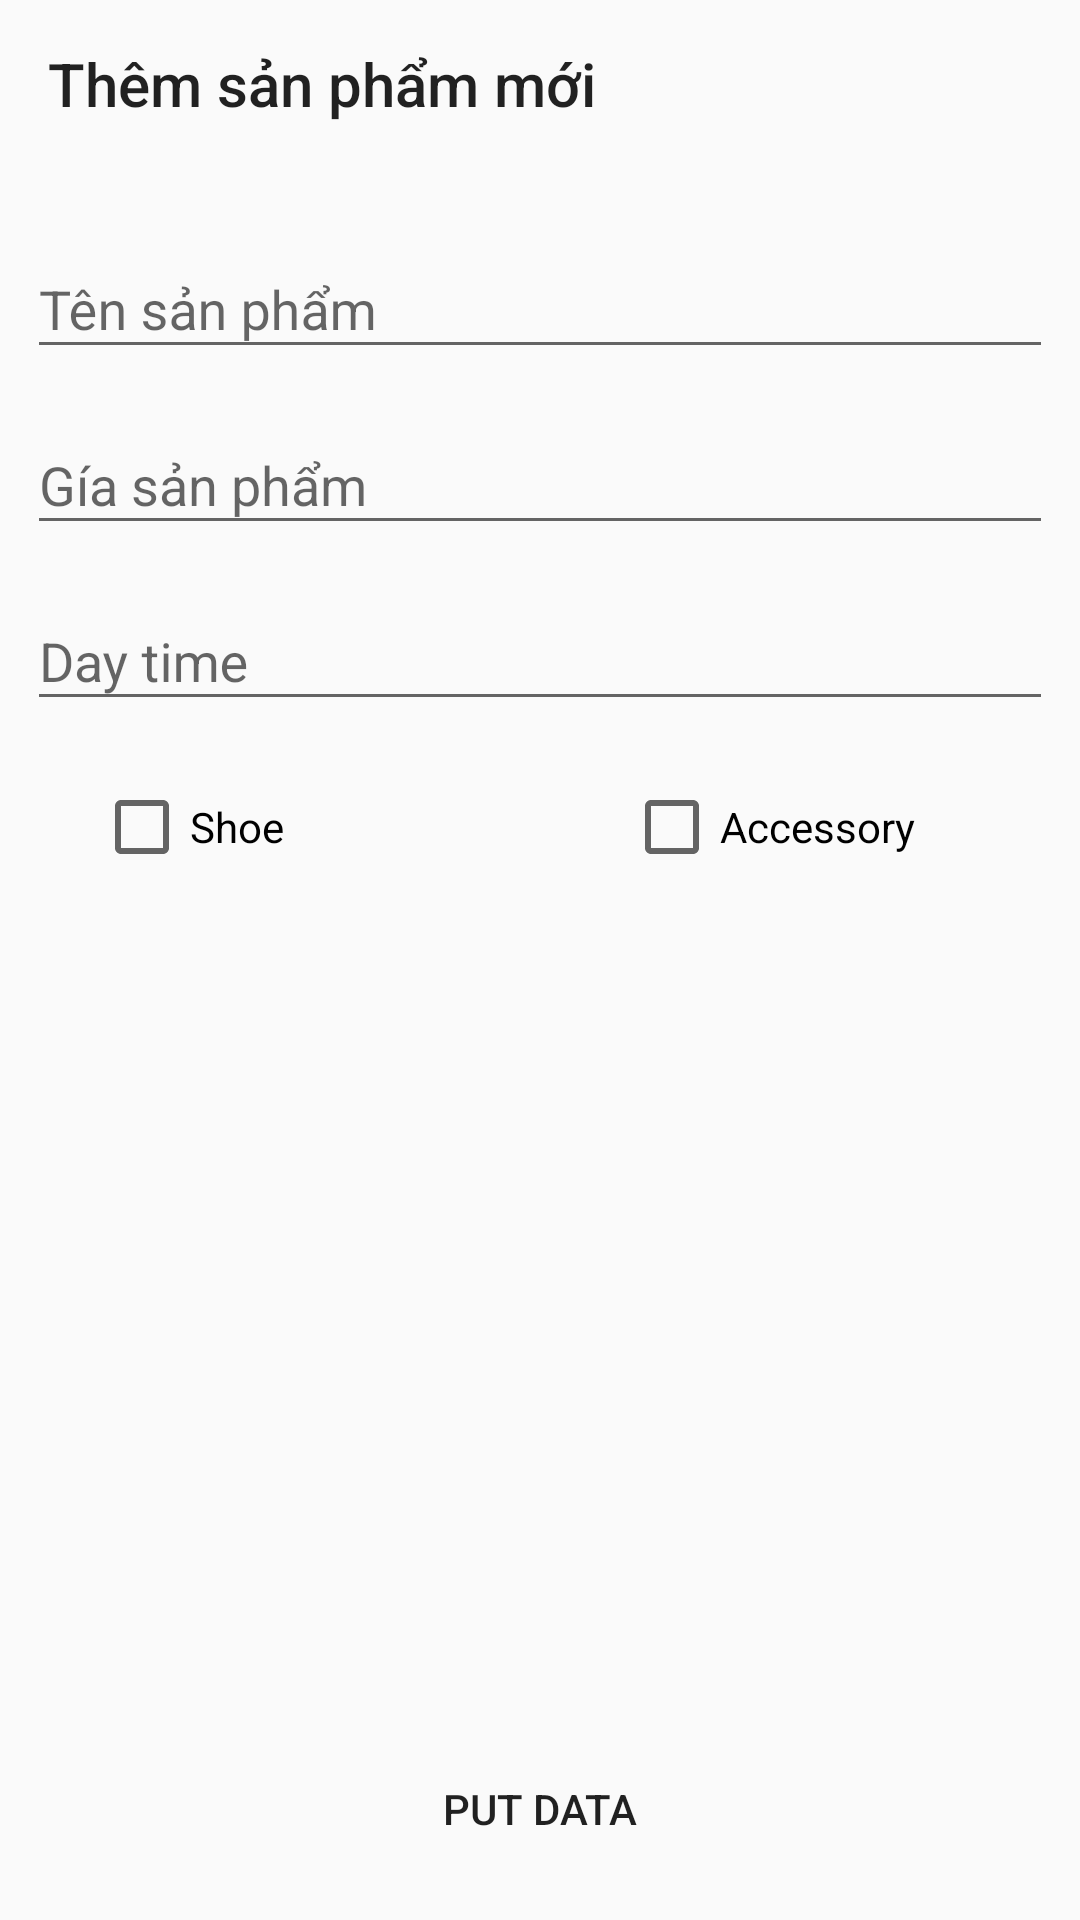

The Android layout XML behind this screen, and the referenced resources:
<!-- AndroidManifest.xml: application theme Theme.Android_Basic_Manager -->
<!-- res/layout/fragment_add_items.xml -->
<?xml version="1.0" encoding="utf-8"?>
<androidx.constraintlayout.widget.ConstraintLayout xmlns:android="http://schemas.android.com/apk/res/android"
    android:layout_width="match_parent"
    android:layout_height="match_parent"
    xmlns:app="http://schemas.android.com/apk/res-auto"
    xmlns:tools="http://schemas.android.com/tools">

    <androidx.appcompat.widget.Toolbar
        android:id="@+id/my_toolbar"
        android:layout_width="match_parent"
        android:layout_height="?attr/actionBarSize"
        app:title="Thêm sản phẩm mới"
        android:elevation="4dp"
        android:theme="@style/ThemeOverlay.AppCompat.ActionBar"
        app:popupTheme="@style/ThemeOverlay.AppCompat.Light"
        app:layout_constraintTop_toTopOf="parent"
        />

    <com.google.android.material.textfield.TextInputLayout
        android:id="@+id/Name"
        android:layout_width="0dp"
        android:layout_height="wrap_content"
        app:layout_constraintBottom_toBottomOf="parent"
        app:layout_constraintLeft_toLeftOf="parent"
        app:layout_constraintRight_toRightOf="parent"
        app:layout_constraintTop_toTopOf="parent"
        app:layout_constraintVertical_bias="0.12"
        app:layout_constraintWidth_percent="0.95"
        android:hint="Tên sản phẩm"
        tools:ignore="HardcodedText"

        app:helperTextTextColor="#D32F2F"
        >
        <EditText
            android:id="@+id/inputName"
            android:layout_width="match_parent"
            android:layout_height="41.19dp"
            tools:layout_editor_absoluteX="18dp"
            tools:layout_editor_absoluteY="140dp" />

    </com.google.android.material.textfield.TextInputLayout>

    <com.google.android.material.textfield.TextInputLayout
        android:id="@+id/Price"
        android:layout_width="0dp"
        android:layout_height="wrap_content"
        app:layout_constraintBottom_toBottomOf="parent"
        app:layout_constraintLeft_toLeftOf="parent"
        app:layout_constraintRight_toRightOf="parent"
        app:layout_constraintTop_toTopOf="parent"
        app:layout_constraintVertical_bias="0.22"
        app:layout_constraintWidth_percent="0.95"
        android:hint="Gía sản phẩm"
        tools:ignore="HardcodedText"

        app:helperTextTextColor="#D32F2F"
        >
        <EditText
            android:id="@+id/inputprice"
            android:inputType="number"
            android:layout_width="match_parent"
            android:layout_height="41.19dp"
            tools:layout_editor_absoluteX="18dp"
            tools:layout_editor_absoluteY="140dp" />

    </com.google.android.material.textfield.TextInputLayout>

    <com.google.android.material.textfield.TextInputLayout
        android:id="@+id/Time"
        android:layout_width="0dp"
        android:layout_height="wrap_content"
        app:layout_constraintBottom_toBottomOf="parent"
        app:layout_constraintLeft_toLeftOf="parent"
        app:layout_constraintRight_toRightOf="parent"
        app:layout_constraintTop_toTopOf="parent"
        app:layout_constraintVertical_bias="0.32"
        app:layout_constraintWidth_percent="0.95"
        tools:ignore="HardcodedText"
        android:hint="Day time"
        app:helperTextTextColor="#D32F2F"
        >
        <EditText
            android:id="@+id/inputTime"
            android:layout_width="match_parent"
            android:layout_height="41.19dp"
            tools:layout_editor_absoluteX="18dp"
            tools:layout_editor_absoluteY="140dp"
            android:inputType="datetime"
            />

    </com.google.android.material.textfield.TextInputLayout>

    <CheckBox
        android:id="@+id/CheckShoe"
        android:layout_width="wrap_content"
        android:layout_height="wrap_content"
        android:hint="@string/shoe"
        app:layout_constraintBottom_toBottomOf="parent"
        app:layout_constraintHorizontal_bias="0.106"
        app:layout_constraintLeft_toLeftOf="parent"
        app:layout_constraintRight_toRightOf="parent"
        app:layout_constraintTop_toBottomOf="@+id/Time"
        app:layout_constraintVertical_bias="0.052"
        android:textColorHint="@color/black"
        />

    <CheckBox
        android:id="@+id/CheckAccessory"
        android:layout_width="wrap_content"
        android:layout_height="wrap_content"
        android:hint="@string/accessory"
        app:layout_constraintBottom_toBottomOf="parent"
        app:layout_constraintHorizontal_bias="0.792"
        app:layout_constraintLeft_toLeftOf="parent"
        app:layout_constraintRight_toRightOf="parent"
        app:layout_constraintTop_toBottomOf="@+id/Time"
        app:layout_constraintVertical_bias="0.052"
        android:textColorHint="@color/black"
        />

    <Button
        android:id="@+id/selecimage"
        android:layout_width="0dp"
        android:layout_height="0dp"
        android:background="@drawable/image"
        android:backgroundTint="#F43E3E"
        app:layout_constraintBottom_toBottomOf="parent"
        app:layout_constraintHeight_percent="0.08"
        app:layout_constraintHorizontal_bias="0.0"
        app:layout_constraintLeft_toLeftOf="parent"
        app:layout_constraintRight_toRightOf="parent"
        app:layout_constraintTop_toBottomOf="@+id/CheckShoe"
        app:layout_constraintVertical_bias="0.403"
        app:layout_constraintWidth_percent="0.2" />

    <ImageView
        android:id="@+id/image"
        android:layout_width="0dp"
        android:layout_height="0dp"
        app:layout_constraintLeft_toRightOf="@id/selecimage"
        app:layout_constraintRight_toRightOf="parent"
        app:layout_constraintTop_toBottomOf="@+id/CheckAccessory"
        app:layout_constraintBottom_toBottomOf="parent"
        app:layout_constraintHeight_percent="0.4"
        android:layout_marginEnd="30dp"
        app:layout_constraintVertical_bias="0.2"
        />

    <Button
        android:layout_width="0dp"
        android:layout_height="0dp"
        android:id="@+id/putdata"
        app:layout_constraintTop_toBottomOf="@id/image"
        app:layout_constraintLeft_toLeftOf="parent"
        app:layout_constraintRight_toRightOf="parent"
        app:layout_constraintBottom_toBottomOf="parent"
        app:layout_constraintWidth_percent="0.6"
        app:layout_constraintHeight_percent="0.05"
        android:background="@drawable/border_button"
        android:text="@string/put_data"
        />


</androidx.constraintlayout.widget.ConstraintLayout>
<!-- resources referenced by this layout -->
<resources>
  <string name="accessory">Accessory</string>
  <string name="put_data">Put Data</string>
  <string name="shoe">Shoe</string>
  <style name="Theme.Android_Basic_Manager" parent="Theme.MaterialComponents.DayNight.DarkActionBar.Bridge">
          
          <item name="colorPrimary">@color/purple_500</item>
          <item name="colorPrimaryVariant">@color/purple_700</item>
          <item name="colorOnPrimary">@color/white</item>
          
          <item name="colorSecondary">@color/teal_200</item>
          <item name="colorSecondaryVariant">@color/teal_700</item>
          <item name="colorOnSecondary">@color/black</item>
          
          <item name="android:statusBarColor" tools:targetApi="l">?attr/colorPrimaryVariant</item>
          
          <item name="windowNoTitle">true</item>
      </style>
  <!-- not gathered from this repository: default colours our renderer supplied (Android Studio template values) -->
  <color name="purple_500">#FF6200EE</color>
  <color name="purple_700">#FF3700B3</color>
  <color name="teal_200">#FF03DAC5</color>
  <color name="teal_700">#FF018786</color>
  <color name="black">#FF000000</color>
  <color name="white">#FFFFFFFF</color>
</resources>
